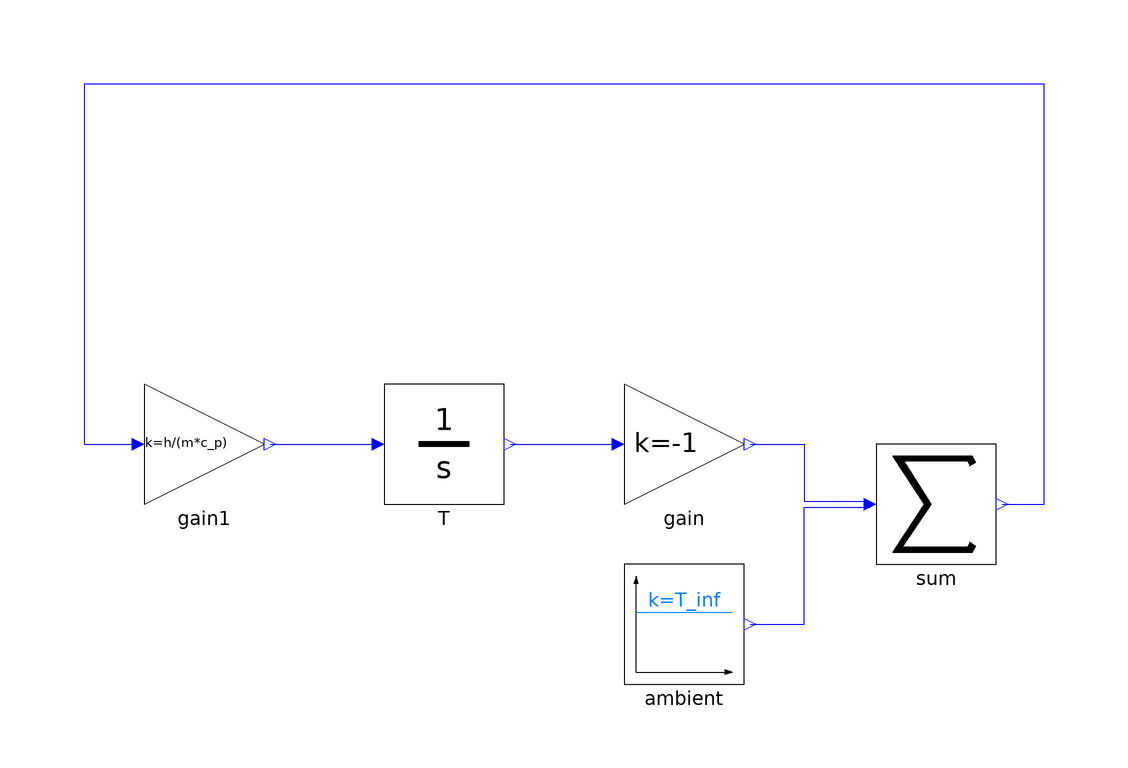

The component connection diagram of the Modelica model below, drawn from its own Placement and Line annotations.

model NewtonCooling "Newton cooling system modeled with blocks"
  import Modelica.SIunits.Conversions.from_degC;
  parameter Real h = 0.7 "Convection coefficient";
  parameter Real m = 0.1 "Thermal mass";
  parameter Real c_p = 1.2 "Specific heat";
  parameter Real T_inf = from_degC(27.5) "Ambient temperature";
  Components.Integrator T(y0=from_degC(20))
    annotation (Placement(transformation(extent={{-30,-10},{-10,10}})));
  Components.Gain gain(k=-1)
    annotation (Placement(transformation(extent={{10,-10},{30,10}})));
  Components.Constant ambient(k=T_inf)
    annotation (Placement(transformation(extent={{10,-40},{30,-20}})));
  Components.Sum sum(nin=2)
    annotation (Placement(transformation(extent={{52,-20},{72,0}})));
  Components.Gain gain1(k=h/(m*c_p))
    annotation (Placement(transformation(extent={{-70,-10},{-50,10}})));
equation
  connect(T.y, gain.u) annotation (Line(
      points={{-9,0},{9,0}},
      color={0,0,255},
      smooth=Smooth.None));
  connect(sum.y, gain1.u) annotation (Line(
      points={{73,-10},{80,-10},{80,60},{-80,60},{-80,0},{-71,0}},
      color={0,0,255},
      smooth=Smooth.None));
  connect(gain.y, sum.u[2]) annotation (Line(
      points={{31,0},{40,0},{40,-9.5},{51,-9.5}},
      color={0,0,255},
      smooth=Smooth.None));
  connect(ambient.y, sum.u[1]) annotation (Line(
      points={{31,-30},{40,-30},{40,-10.5},{51,-10.5}},
      color={0,0,255},
      smooth=Smooth.None));
  connect(gain1.y, T.u) annotation (Line(
      points={{-49,0},{-31,0}},
      color={0,0,255},
      smooth=Smooth.None));
  annotation (Diagram(graphics));
end NewtonCooling;